Labelled photos from "processed", an image-classification folder in Devaguru11/kidney-stone-cnn. The possible labels are: cyst, normal, stone, tumour.

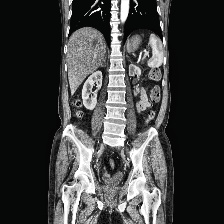
Label: normal

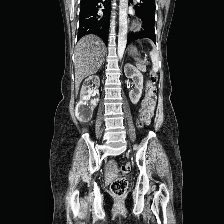
Label: tumour

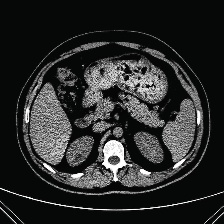
Label: cyst

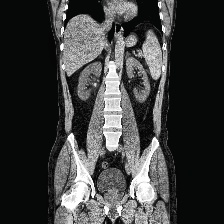
Label: stone

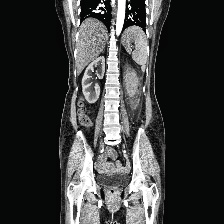
Label: tumour

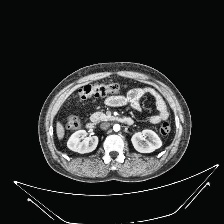
Label: normal
